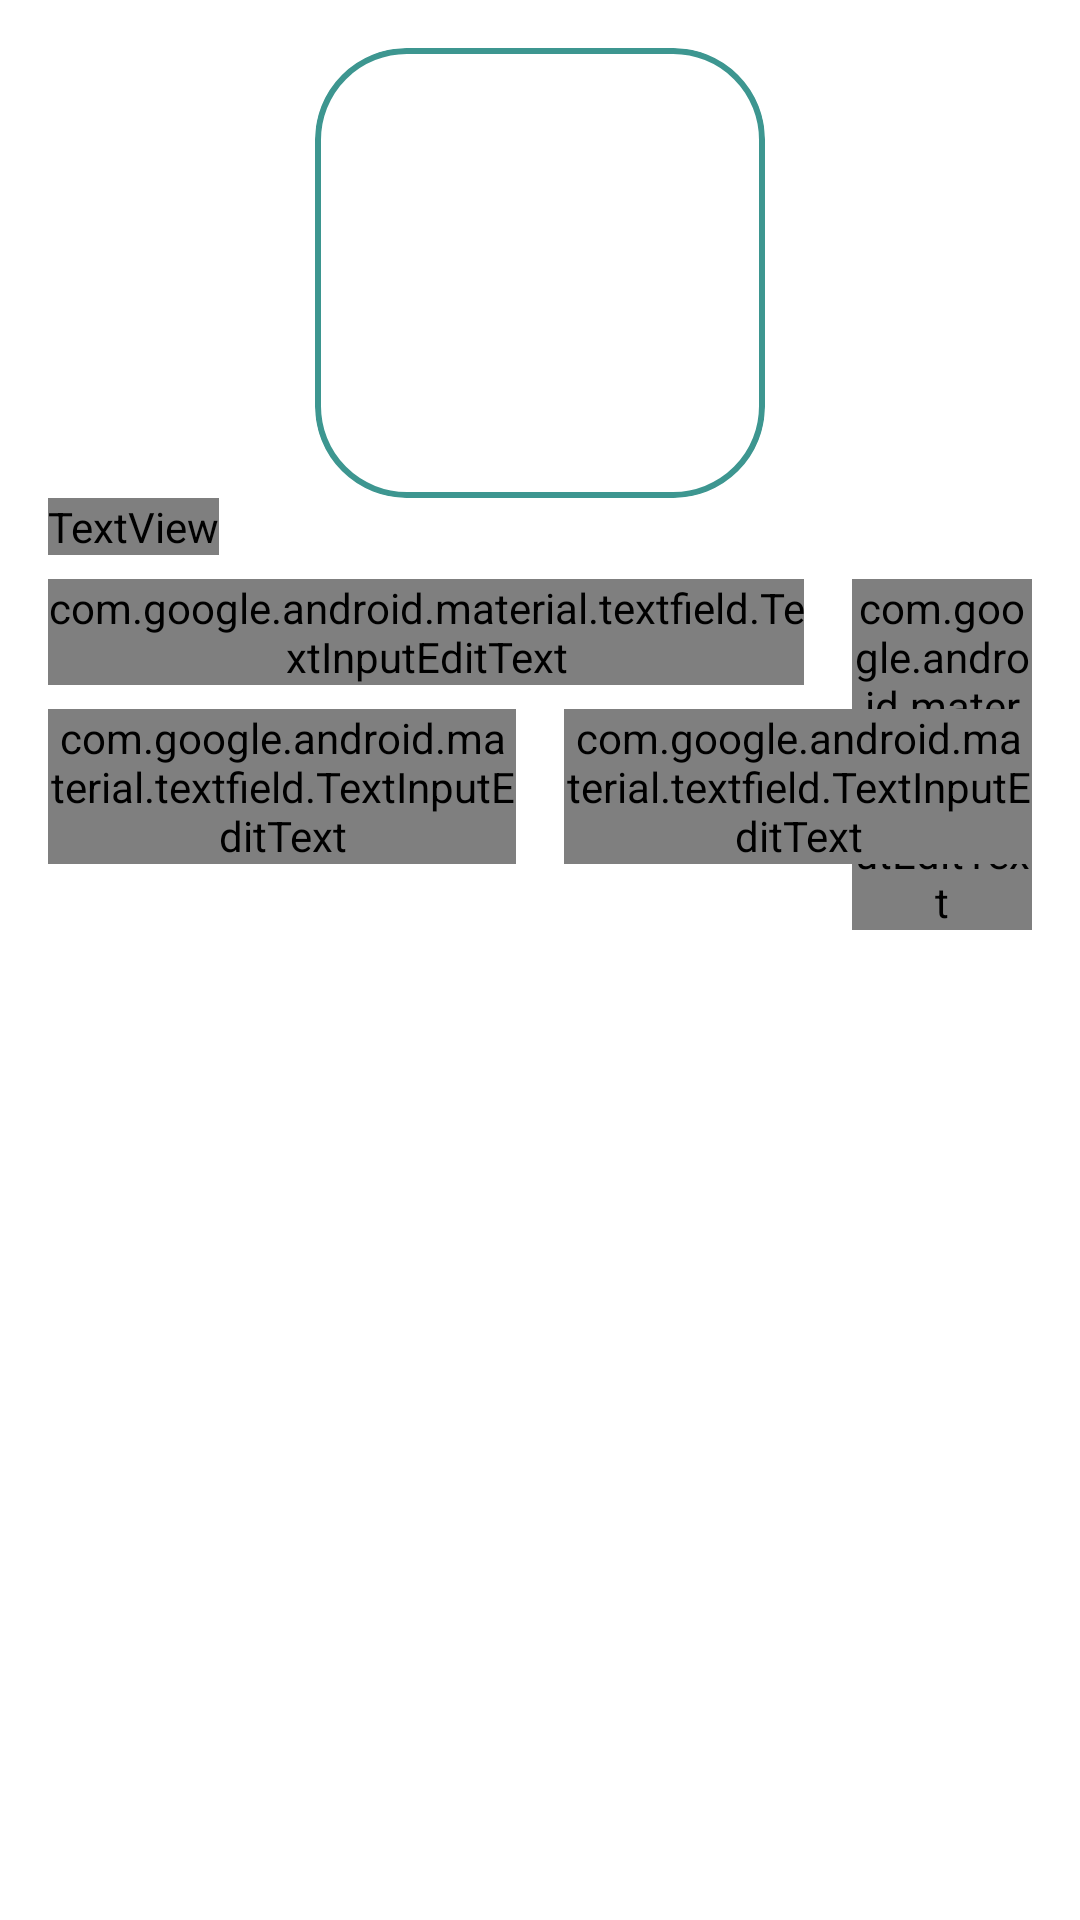

The Android layout XML behind this screen, and the referenced resources:
<!-- AndroidManifest.xml: application theme Theme.Meowsandbarks -->
<!-- res/layout/add_pet_dialog.xml -->
<?xml version="1.0" encoding="utf-8"?>
<androidx.constraintlayout.widget.ConstraintLayout
    xmlns:android="http://schemas.android.com/apk/res/android"
    xmlns:app="http://schemas.android.com/apk/res-auto"
    xmlns:tools="http://schemas.android.com/tools"
    android:layout_width="match_parent"
    android:layout_height="match_parent">

    <include
        android:id="@+id/image_or_add"
        layout="@layout/empty_image_add"
        android:layout_width="wrap_content"
        android:layout_height="wrap_content"
        android:layout_marginTop="16dp"
        app:layout_constraintEnd_toEndOf="parent"
        app:layout_constraintStart_toStartOf="parent"
        app:layout_constraintTop_toTopOf="parent" />

    <com.google.android.material.textfield.TextInputLayout
        android:id="@+id/add_pet_name_layout"
        style="@style/TextForm"
        app:layout_constraintWidth_percent=".7"
        android:layout_width="0dp"
        android:layout_height="wrap_content"
        android:layout_marginEnd="8dp"
        android:layout_marginStart="16dp"
        app:layout_constraintEnd_toStartOf="@id/add_pet_age_layout"
        app:layout_constraintStart_toStartOf="parent"
        app:layout_constraintTop_toBottomOf="@+id/about_pet_text">

        <com.google.android.material.textfield.TextInputEditText
            android:id="@+id/add_pet_name"
            style="@style/TextBase"
            android:layout_width="match_parent"
            android:layout_height="wrap_content"
            android:autofillHints=""
            android:ems="10"
            android:hint="@string/name"
            android:inputType="textPersonName" />

    </com.google.android.material.textfield.TextInputLayout>

    <com.google.android.material.textfield.TextInputLayout
        android:id="@+id/add_pet_age_layout"
        style="@style/TextForm"
        android:layout_width="0dp"
        android:layout_height="wrap_content"
        android:layout_marginStart="8dp"
        android:layout_marginEnd="16dp"
        app:layout_constraintEnd_toEndOf="parent"
        app:layout_constraintStart_toEndOf="@id/add_pet_name_layout"
        app:layout_constraintTop_toBottomOf="@+id/about_pet_text">

        <com.google.android.material.textfield.TextInputEditText
            android:id="@+id/add_pet_age"
            style="@style/TextBase"
            android:layout_width="match_parent"
            android:layout_height="wrap_content"
            android:autofillHints=""
            android:ems="10"
            android:hint="@string/age"
            android:inputType="numberSigned" />

    </com.google.android.material.textfield.TextInputLayout>


    <com.google.android.material.textfield.TextInputLayout
        android:id="@+id/add_pet_type_layout"
        style="@style/TextForm"
        android:layout_width="0dp"
        android:layout_height="wrap_content"
        android:layout_marginStart="16dp"
        android:layout_marginEnd="8dp"
        app:layout_constraintEnd_toStartOf="@id/add_pet_breed_layout"
        app:layout_constraintStart_toStartOf="parent"
        app:layout_constraintTop_toBottomOf="@+id/add_pet_name_layout">

        <com.google.android.material.textfield.TextInputEditText
            android:id="@+id/add_pet_type"
            style="@style/TextBase"
            android:layout_width="match_parent"
            android:layout_height="wrap_content"
            android:autofillHints=""
            android:ems="10"
            android:hint="@string/type"
            android:inputType="text" />

    </com.google.android.material.textfield.TextInputLayout>

    <com.google.android.material.textfield.TextInputLayout
        android:id="@+id/add_pet_breed_layout"
        style="@style/TextForm"
        android:layout_width="0dp"
        android:layout_height="wrap_content"
        android:layout_marginStart="8dp"
        android:layout_marginEnd="16dp"
        app:layout_constraintEnd_toEndOf="parent"
        app:layout_constraintStart_toEndOf="@id/add_pet_type_layout"
        app:layout_constraintTop_toBottomOf="@+id/add_pet_name_layout">

        <com.google.android.material.textfield.TextInputEditText
            android:id="@+id/add_pet_breed"
            style="@style/TextBase"
            android:layout_width="match_parent"
            android:layout_height="wrap_content"
            android:autofillHints=""
            android:ems="10"
            android:hint="@string/breed_optional"
            android:inputType="text" />

    </com.google.android.material.textfield.TextInputLayout>

    <TextView
        android:id="@+id/about_pet_text"
        style="@style/TextLarge"
        android:layout_width="wrap_content"
        android:layout_height="wrap_content"
        android:layout_marginStart="16dp"
        android:text="@string/about_pet"
        android:textStyle="bold"
        app:layout_constraintStart_toStartOf="parent"
        app:layout_constraintTop_toBottomOf="@+id/image_or_add" />

    <Button
        android:id="@+id/add_pet"
        style="@style/Button"
        android:layout_width="0dp"
        android:layout_height="wrap_content"
        android:text="@string/add"
        app:layout_constraintEnd_toEndOf="@id/add_pet_breed_layout"
        app:layout_constraintStart_toStartOf="@id/add_pet_type_layout"
        app:layout_constraintTop_toBottomOf="@+id/add_pet_type_layout" />

</androidx.constraintlayout.widget.ConstraintLayout>
<!-- res/layout/empty_image_add.xml (included above) -->
<?xml version="1.0" encoding="utf-8"?>
<androidx.constraintlayout.widget.ConstraintLayout
    xmlns:android="http://schemas.android.com/apk/res/android" android:layout_width="match_parent"
    xmlns:app="http://schemas.android.com/apk/res-auto"
    android:layout_height="match_parent">

    <com.google.android.material.card.MaterialCardView
        android:id="@+id/add_card_button"
        style="@style/OutlinedButton"
        android:layout_width="150dp"
        android:layout_height="150dp"
        android:layout_marginStart="8dp"
        android:layout_marginEnd="8dp"
        app:cardElevation="0dp"
        app:layout_constraintEnd_toEndOf="parent"
        app:layout_constraintStart_toStartOf="parent"
        app:layout_constraintTop_toTopOf="parent">
    </com.google.android.material.card.MaterialCardView>

    <Button
        android:id="@+id/add_photo_fake_button"
        style="@style/RoundButtonOnlyIcon"
        android:clickable="false"
        android:focusable="false"
        android:layout_width="75dp"
        android:layout_height="75dp"
        android:layout_gravity="center"
        app:icon="@drawable/ic_add"
        app:iconGravity="textStart"
        app:layout_constraintBottom_toBottomOf="@+id/add_card_button"
        app:layout_constraintEnd_toEndOf="@+id/add_card_button"
        app:layout_constraintStart_toStartOf="@+id/add_card_button"
        app:layout_constraintTop_toTopOf="parent" />

</androidx.constraintlayout.widget.ConstraintLayout>
<!-- resources referenced by this layout -->
<resources>
  <!-- drawable ic_add (drawable) -->
  <vector xmlns:android="http://schemas.android.com/apk/res/android"
      android:width="34dp"
      android:height="34dp"
      android:viewportWidth="34"
      android:viewportHeight="34">
    <path
        android:pathData="M13,14.5C13.8284,14.5 14.5,13.8284 14.5,13V1.5C14.5,0.6716 15.1716,0 16,0L18.5,0C19.3284,0 20,0.6716 20,1.5V6V13C20,13.8284 20.6716,14.5 21.5,14.5H32.5C33.3284,14.5 34,15.1716 34,16V17.5C34,18.3284 33.3284,19 32.5,19H21.5C20.6716,19 20,19.6716 20,20.5V32.5C20,33.3284 19.3284,34 18.5,34H16C15.1716,34 14.5,33.3284 14.5,32.5V20.5C14.5,19.6716 13.8284,19 13,19H1.5C0.6716,19 0,18.3284 0,17.5L0,16C0,15.1716 0.6716,14.5 1.5,14.5H13Z"
        android:fillColor="#ffffff"
        android:fillType="evenOdd"/>
  </vector>
  <string name="about_pet">About pet</string>
  <string name="add">Add</string>
  <string name="age">Age</string>
  <string name="breed_optional">Breed (optional)</string>
  <string name="name">Name</string>
  <string name="type">Type</string>
  <style name="Button" parent="Widget.MaterialComponents.Button">
          <item name="shapeAppearanceOverlay">@style/RoundedCorners</item>
      </style>
  <style name="OutlinedButton" parent="Widget.MaterialComponents.Button.OutlinedButton">
          <item name="shapeAppearanceOverlay">@style/RoundedCorners</item>
          <item name="strokeColor">@color/sea_green</item>
          <item name="strokeWidth">2dp</item>
      </style>
  <style name="RoundButtonOnlyIcon" parent="Widget.MaterialComponents.Button">
          <item name="shapeAppearanceOverlay">@style/RoundCorners</item>
          <item name="iconPadding">0dp</item>
          <item name="android:insetTop">0dp</item>
          <item name="android:insetBottom">0dp</item>
          <item name="android:paddingLeft">12dp</item>
          <item name="android:paddingRight">12dp</item>
      </style>
  <style name="TextBase" parent="Widget.MaterialComponents.TextView">
          <item name="android:textColor">@color/dark_grey</item>
          <item name="android:fontFamily">@font/cantarell</item>
          <item name="android:textSize">16sp</item>
  
      </style>
  <style name="TextForm" parent="Widget.MaterialComponents.TextInputLayout.OutlinedBox">
          <item name="boxBackgroundColor">@color/light_grey</item>
          <item name="boxStrokeWidth">0dp</item>
          <item name="shapeAppearanceOverlay">@style/RoundedCorners</item>
          <item name="android:layout_marginTop">8dp</item>
          <item name="android:layout_marginBottom">8dp</item>
          <item name="android:layout_marginLeft">16dp</item>
          <item name="android:layout_marginRight">16dp</item>
          <item name="android:layout_width">match_parent</item>
      </style>
  <style name="TextLarge" parent="TextBase">
          <item name="android:textSize">24sp</item>
      </style>
  <style name="Theme.Meowsandbarks" parent="Theme.MaterialComponents.DayNight">
          
          <item name="colorPrimary">@color/sea_green</item>
          <item name="colorOnPrimary">@color/white</item>
          
          <item name="colorSecondary">@color/light_green</item>
          <item name="colorOnSecondary">@color/dark_grey</item>
          
  
          <item name="strokeColor">@color/sea_green</item>
          <item name="android:windowNoTitle">true</item>
          <item name="android:windowActionBar">false</item>
          <item name="android:windowFullscreen">true</item>
          <item name="android:windowContentOverlay">@null</item>
      </style>
  <style name="RoundedCorners">
          <item name="cornerFamily">rounded</item>
          <item name="cornerSize">20%</item>
          <item name="cardCornerRadius">20dp</item>
      </style>
  <color name="sea_green">#3D9690</color>
  <style name="RoundCorners">
          <item name="cornerFamily">rounded</item>
          <item name="cornerSize">50%</item>
      </style>
  <color name="dark_grey">#3E3E3E</color>
  <color name="light_grey">#E2E2E2</color>
  <color name="white">#FFFFFFFF</color>
  <color name="light_green">#BAD072</color>
</resources>
